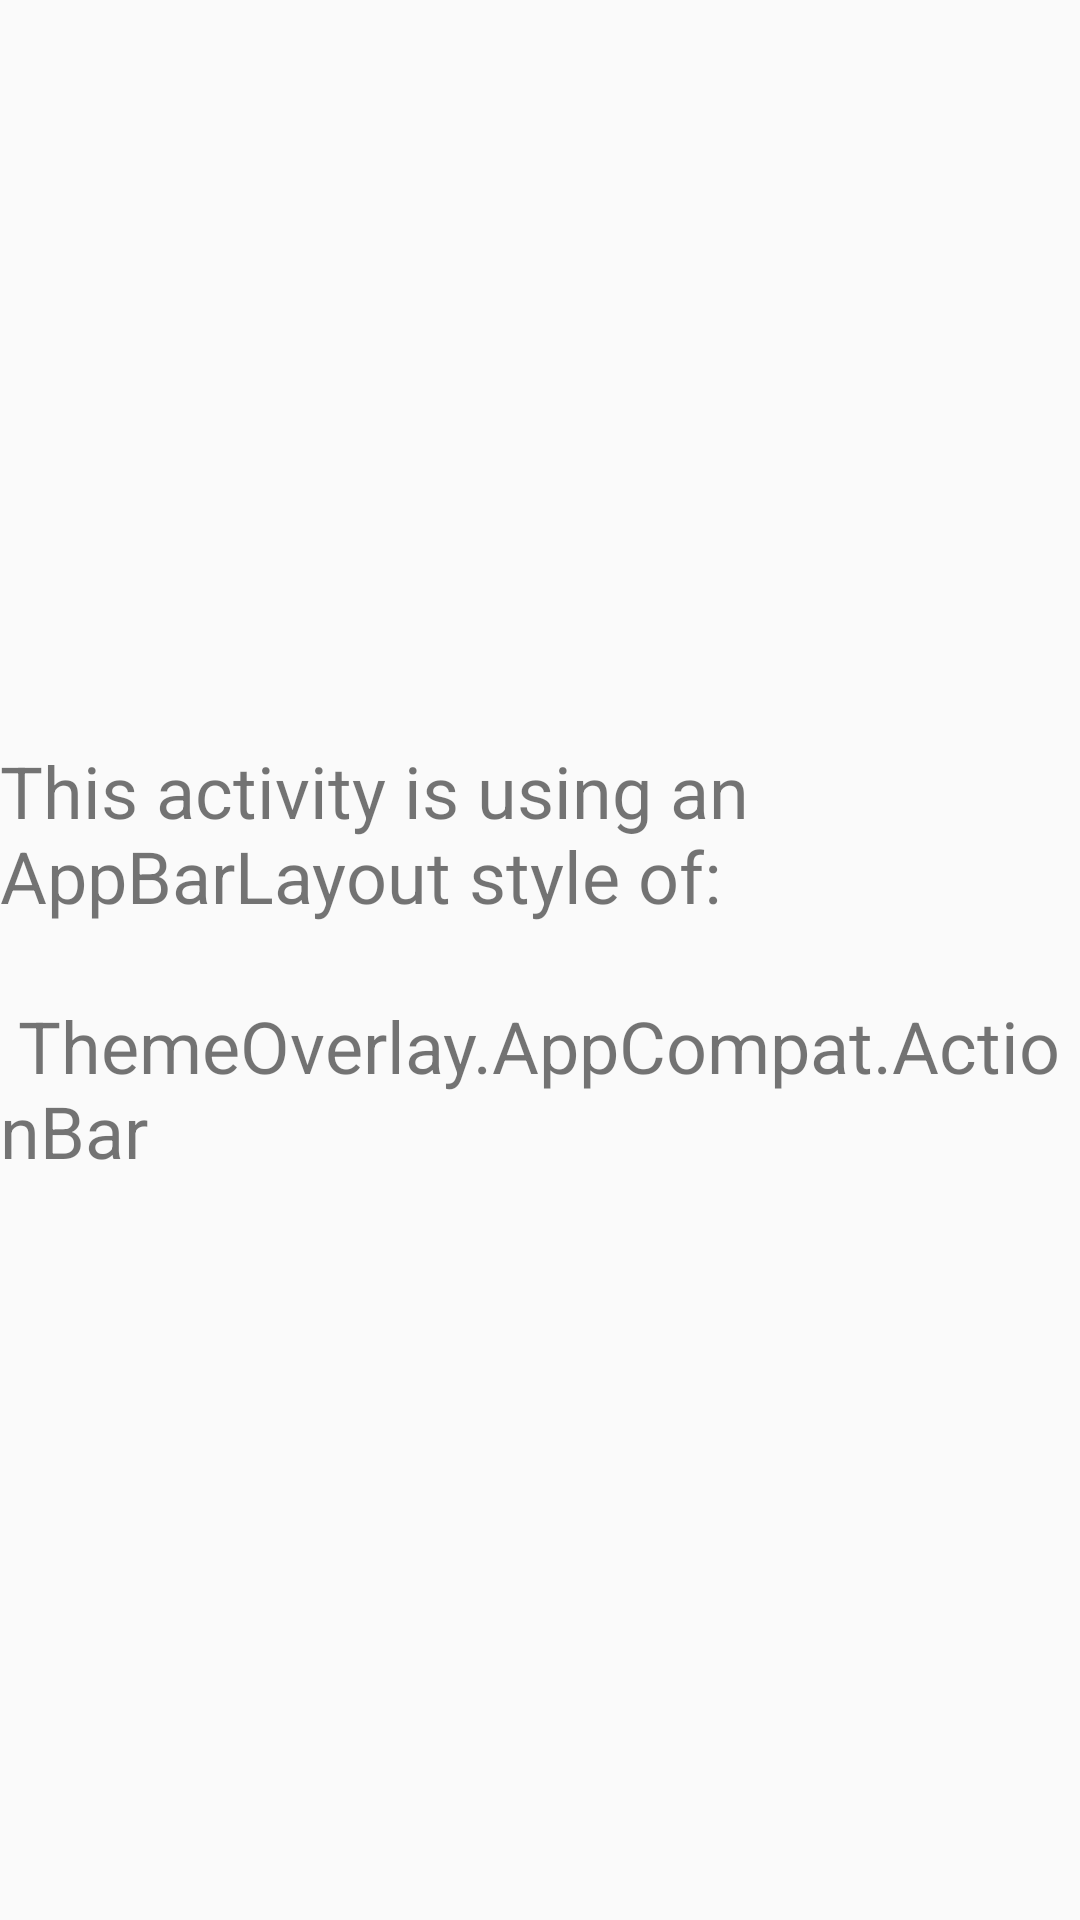

Reconstruct the res/layout file that produces this screen, plus the resources it refers to.
<!-- AndroidManifest.xml: application theme Theme.ToolBarThemingTestApp -->
<!-- res/layout/content_second_activity.xml -->
<?xml version="1.0" encoding="utf-8"?>
<androidx.constraintlayout.widget.ConstraintLayout xmlns:android="http://schemas.android.com/apk/res/android"
    android:layout_width="match_parent"
    android:layout_height="match_parent"
    xmlns:app="http://schemas.android.com/apk/res-auto">

    <TextView
        android:text="@string/second_activity"
        android:layout_width="wrap_content"
        android:textSize="24sp"
        app:layout_constraintStart_toStartOf="parent"
        app:layout_constraintEnd_toEndOf="parent"
        app:layout_constraintTop_toTopOf="parent"
        app:layout_constraintBottom_toBottomOf="parent"
        android:layout_height="wrap_content"/>

</androidx.constraintlayout.widget.ConstraintLayout>
<!-- resources referenced by this layout -->
<resources>
  <string name="second_activity">This activity is using an AppBarLayout style of: \n\n ThemeOverlay.AppCompat.ActionBar</string>
  <style name="Theme.ToolBarThemingTestApp" parent="Theme.MaterialComponents.DayNight.DarkActionBar.Bridge">
          
          <item name="colorPrimary">@color/purple_500</item>
          <item name="colorPrimaryVariant">@color/purple_700</item>
          <item name="colorOnPrimary">@color/white</item>
          
          <item name="colorSecondary">@color/teal_200</item>
          <item name="colorSecondaryVariant">@color/teal_700</item>
          <item name="colorOnSecondary">@color/black</item>
          
          <item name="android:statusBarColor" tools:targetApi="l">?attr/colorPrimaryVariant</item>
          
      </style>
  <!-- not gathered from this repository: default colours our renderer supplied (Android Studio template values) -->
  <color name="purple_500">#FF6200EE</color>
  <color name="purple_700">#FF3700B3</color>
  <color name="teal_200">#FF03DAC5</color>
  <color name="teal_700">#FF018786</color>
  <color name="black">#FF000000</color>
  <color name="white">#FFFFFFFF</color>
</resources>
